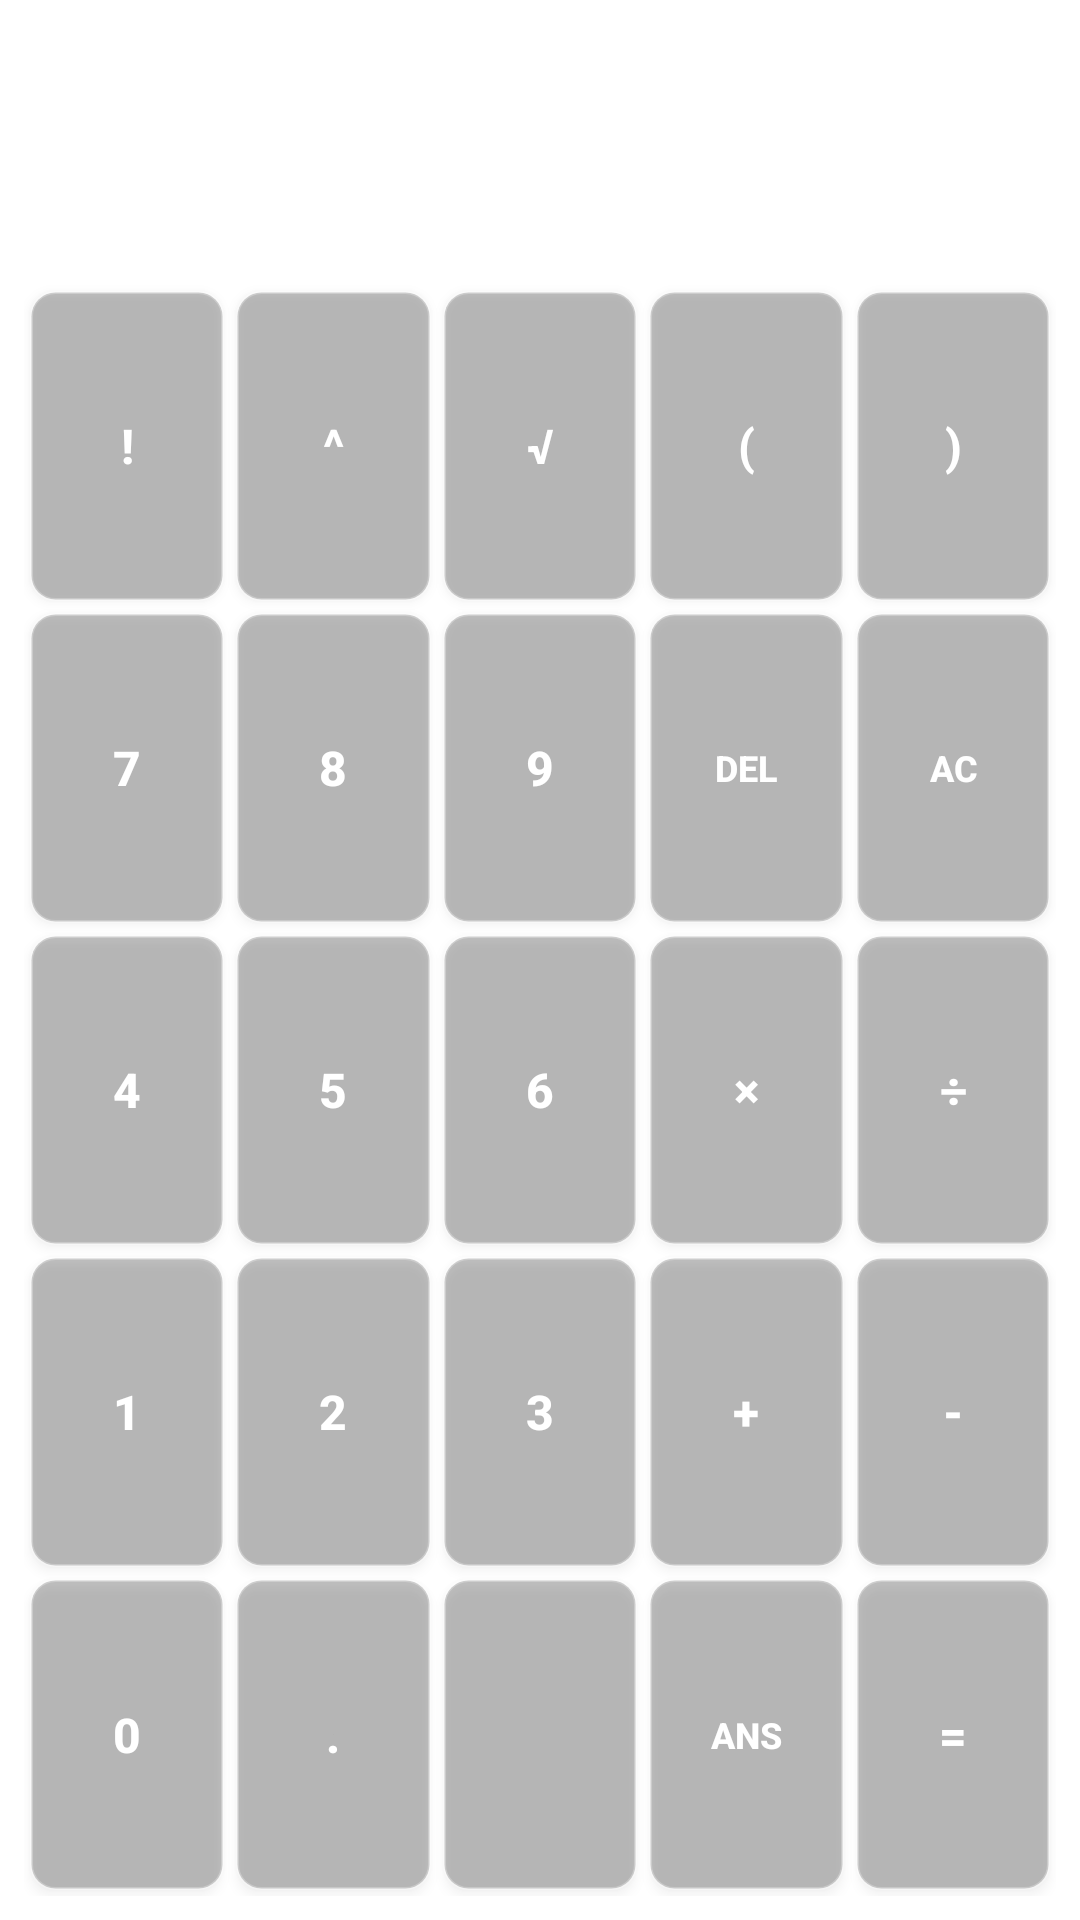

Android layout source for this screen:
<!-- AndroidManifest.xml: fallback theme Theme.MaterialComponents.DayNight.NoActionBar -->
<!-- res/layout/tritium_widget_dark.xml -->
<?xml version="1.0" encoding="utf-8"?>
<LinearLayout xmlns:android="http://schemas.android.com/apk/res/android"
    android:layout_width="match_parent"
    android:layout_height="match_parent"
    android:orientation="vertical"
    android:padding="8dp"
    android:background="@android:color/transparent">

    
    <LinearLayout
        android:layout_width="match_parent"
        android:layout_height="wrap_content"
        android:orientation="vertical"
        android:padding="12dp"
        android:gravity="end">

        <TextView
            android:id="@+id/input_display"
            android:layout_width="wrap_content"
            android:layout_height="wrap_content"
            android:text="0"
            android:textSize="16sp"
            android:fontFamily="monospace"
            android:textColor="#FFFFFF"
            android:maxLines="1"
            android:ellipsize="end" />

        <TextView
            android:id="@+id/result_display"
            android:layout_width="wrap_content"
            android:layout_height="wrap_content"
            android:text="0"
            android:textSize="28sp"
            android:textStyle="bold"
            android:textColor="#FFFFFF"
            android:maxLines="1"
            android:ellipsize="end"
            android:layout_marginTop="4dp" />
    </LinearLayout>

    
    <GridLayout
        android:layout_width="match_parent"
        android:layout_height="0dp"
        android:layout_weight="1"
        android:columnCount="5"
        android:rowCount="5"
        android:alignmentMode="alignBounds"
        android:columnOrderPreserved="false">

        
        <Button android:id="@+id/btn_factorial" style="@style/WidgetButtonDark" android:text="!" />
        <Button android:id="@+id/btn_power" style="@style/WidgetButtonDark" android:text="^" />
        <Button android:id="@+id/btn_sqrt" style="@style/WidgetButtonDark" android:text="√" />
        <Button android:id="@+id/btn_lparen" style="@style/WidgetButtonDark" android:text="(" />
        <Button android:id="@+id/btn_rparen" style="@style/WidgetButtonDark" android:text=")" />

        
        <Button android:id="@+id/btn_7" style="@style/WidgetButtonDark" android:text="7" />
        <Button android:id="@+id/btn_8" style="@style/WidgetButtonDark" android:text="8" />
        <Button android:id="@+id/btn_9" style="@style/WidgetButtonDark" android:text="9" />
        <Button android:id="@+id/btn_del" style="@style/WidgetButtonDark" android:text="DEL" android:textSize="12sp" />
        <Button android:id="@+id/btn_ac" style="@style/WidgetButtonDark" android:text="AC" android:textSize="12sp" />

        
        <Button android:id="@+id/btn_4" style="@style/WidgetButtonDark" android:text="4" />
        <Button android:id="@+id/btn_5" style="@style/WidgetButtonDark" android:text="5" />
        <Button android:id="@+id/btn_6" style="@style/WidgetButtonDark" android:text="6" />
        <Button android:id="@+id/btn_multiply" style="@style/WidgetButtonDark" android:text="×" />
        <Button android:id="@+id/btn_divide" style="@style/WidgetButtonDark" android:text="÷" />

        
        <Button android:id="@+id/btn_1" style="@style/WidgetButtonDark" android:text="1" />
        <Button android:id="@+id/btn_2" style="@style/WidgetButtonDark" android:text="2" />
        <Button android:id="@+id/btn_3" style="@style/WidgetButtonDark" android:text="3" />
        <Button android:id="@+id/btn_add" style="@style/WidgetButtonDark" android:text="+" />
        <Button android:id="@+id/btn_subtract" style="@style/WidgetButtonDark" android:text="-" />

        
        <Button android:id="@+id/btn_0" style="@style/WidgetButtonDark" android:text="0" />
        <Button android:id="@+id/btn_dot" style="@style/WidgetButtonDark" android:text="." />
        <Button android:id="@+id/btn_placeholder2" style="@style/WidgetButtonDark" android:text="" />
        <Button android:id="@+id/btn_ans" style="@style/WidgetButtonDark" android:text="Ans" android:textSize="12sp" />
        <Button android:id="@+id/btn_equals" style="@style/WidgetButtonDark" android:text="=" />
    </GridLayout>
</LinearLayout>
<!-- resources referenced by this layout -->
<resources>
  <style name="WidgetButtonDark">
          <item name="android:layout_width">0dp</item>
          <item name="android:layout_height">0dp</item>
          <item name="android:layout_columnWeight">1</item>
          <item name="android:layout_rowWeight">1</item>
          <item name="android:layout_margin">2dp</item>
          <item name="android:background">@drawable/widget_button_bg_dark</item>
          <item name="android:textSize">16sp</item>
          <item name="android:textStyle">bold</item>
          <item name="android:gravity">center</item>
          <item name="android:textColor">#FFFFFF</item>
          </style>
  <!-- drawable widget_button_bg_dark (drawable) -->
  <?xml version="1.0" encoding="utf-8"?>
  <shape xmlns:android="http://schemas.android.com/apk/res/android"
      android:shape="rectangle">
      <solid android:color="#40000000" />
      <corners android:radius="8dp" />
      <stroke
          android:width="1dp"
          android:color="#40FFFFFF" />
  </shape>
</resources>
